Dataset: Dataset (GitHub, ayita-butt/Learn-Programming). Classes: down, left, right.

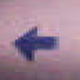
Label: left

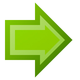
Label: right

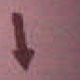
Label: down

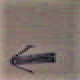
Label: left

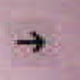
Label: right

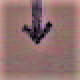
Label: down
